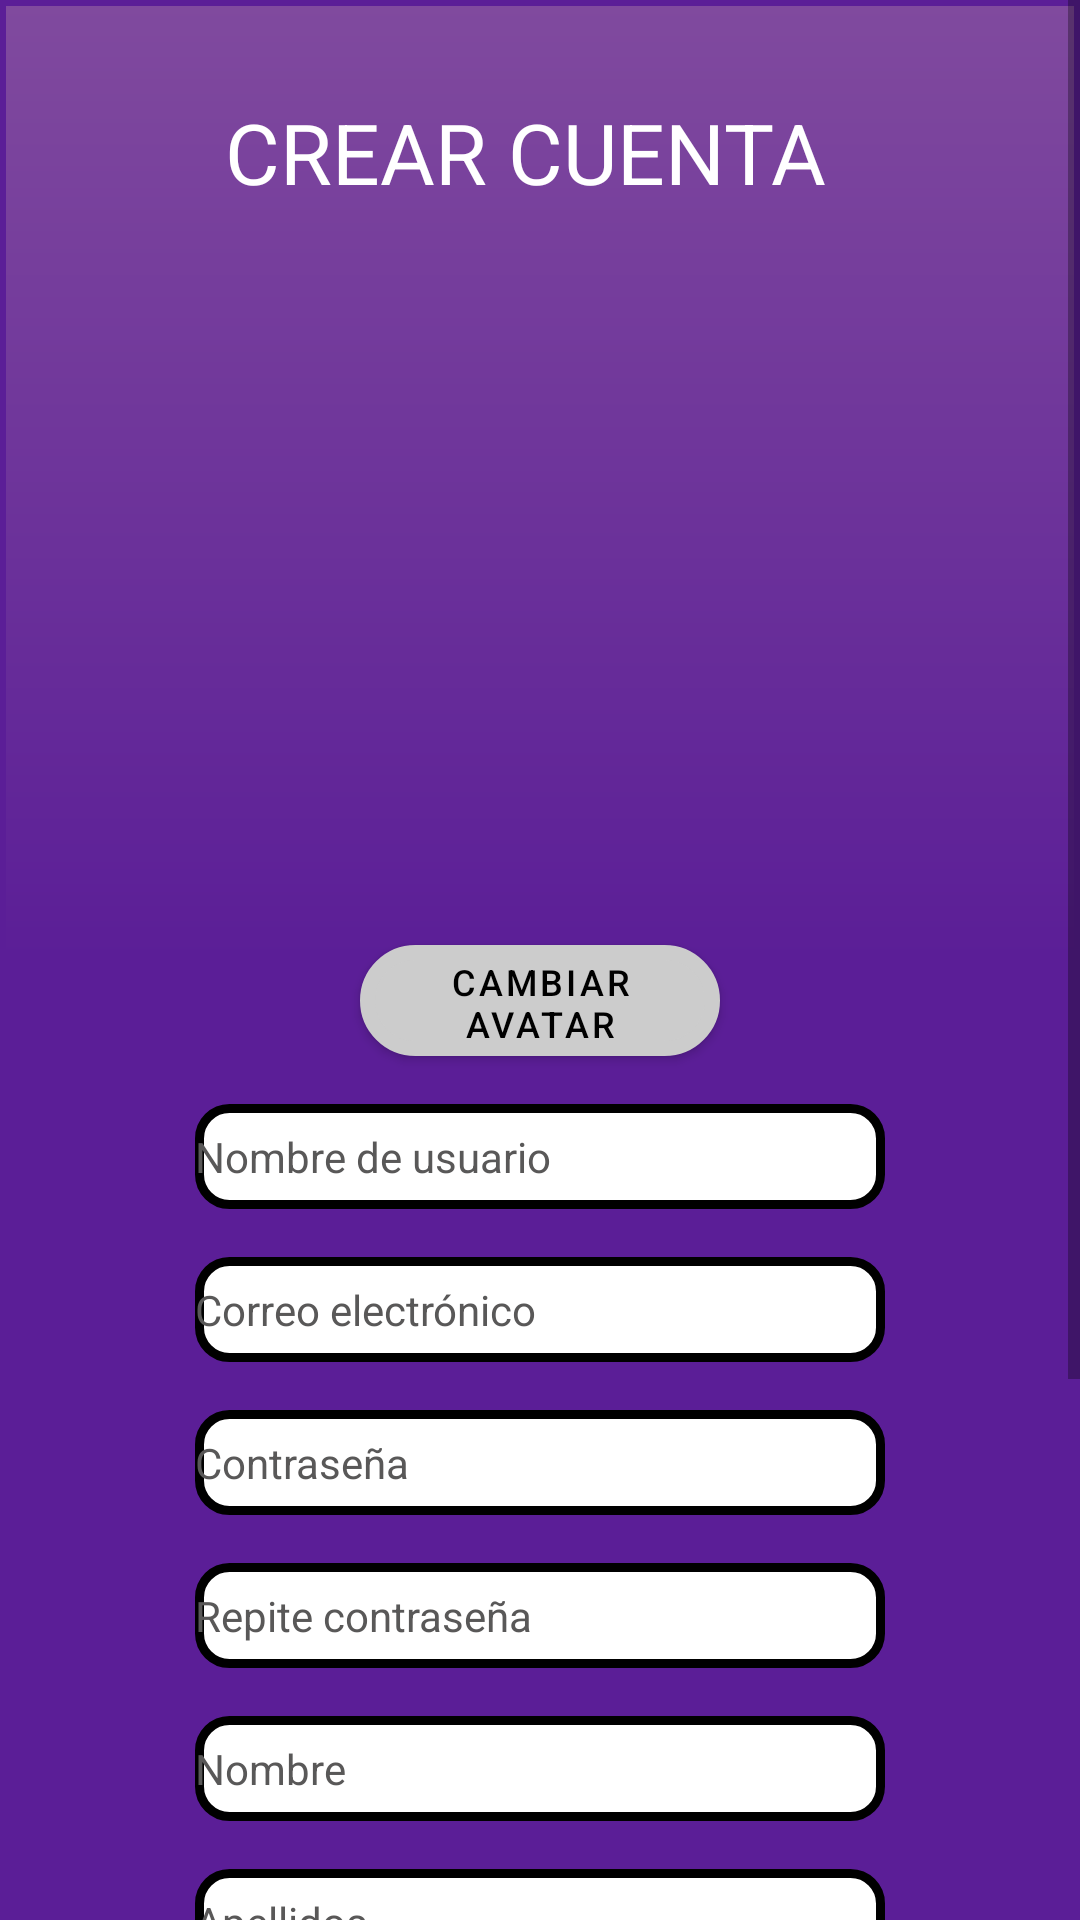

This screen was rendered from an Android layout file. Write that file and the resources it references.
<!-- AndroidManifest.xml: application theme Theme.App_AndroidMM -->
<!-- res/layout/pagina_registro.xml -->
<ScrollView xmlns:android="http://schemas.android.com/apk/res/android"
            xmlns:app="http://schemas.android.com/apk/res-auto"
            xmlns:tools="http://schemas.android.com/tools"
            android:layout_width="match_parent"
            android:layout_height="match_parent"
            android:background="@drawable/background_bkg">

    <LinearLayout
            android:layout_width="match_parent"
            android:layout_height="match_parent"
            android:orientation="vertical"
            android:gravity="center_vertical"
            android:layout_gravity="center_horizontal"
            android:padding="16dp">

        <TextView
                android:id="@+id/lblCrearCuenta"
                android:layout_width="210dp"
                android:layout_height="35dp"
                android:layout_gravity="center_horizontal"
                android:layout_marginTop="16dp"
                android:text="CREAR CUENTA"
                android:textColor="#FFFFFF"
                android:textSize="28sp" />

        <ImageView
                android:id="@+id/imgAvatarC"
                android:layout_width="200dp"
                android:layout_height="200dp"
                android:layout_marginTop="32dp"
                android:layout_gravity="center_horizontal" tools:srcCompat="@tools:sample/avatars"/>

        <Button
                android:id="@+id/btnCambiarAvatar"
                android:layout_width="120dp"
                android:layout_height="37dp"
                android:text="Cambiar avatar"
                style="@style/ButtonStyle"
                android:textSize="12sp"
                android:layout_gravity="center_horizontal"
                android:layout_marginTop="16dp" />

        <EditText
                android:id="@+id/txtAlias"
                android:layout_width="230dp"
                android:layout_height="35dp"
                android:layout_below="@+id/btnCambiarAvatar"
                android:layout_centerHorizontal="true"
                android:layout_marginTop="16dp"
                android:background="@drawable/textview_background"
                android:hint="Nombre de usuario"
                android:textColorHint="@color/pressed_color"
                android:textColor="@color/black"
                android:gravity="center_vertical"
                android:layout_gravity="center_horizontal"
                android:textSize="14sp" />

        <EditText
                android:id="@+id/txtCorreo"
                android:layout_width="230dp"
                android:layout_height="35dp"
                android:layout_below="@id/txtAlias"
                android:layout_centerHorizontal="true"
                android:layout_marginTop="16dp"
                android:background="@drawable/textview_background"
                android:hint="Correo electrónico"
                android:textColorHint="@color/pressed_color"
                android:textColor="@color/black"
                android:layout_gravity="center_horizontal"
                android:textSize="14sp" />

        <EditText
                android:id="@+id/txtPass"
                android:inputType="textPassword"
                android:layout_width="230dp"
                android:layout_height="35dp"
                android:layout_below="@id/txtCorreo"
                android:layout_centerHorizontal="true"
                android:layout_marginTop="16dp"
                android:background="@drawable/textview_background"
                android:hint="Contraseña"
                android:textColorHint="@color/pressed_color"
                android:textColor="@color/black"
                android:layout_gravity="center_horizontal"
                android:textSize="14sp" />

        <EditText
                android:id="@+id/txtPassConfirm"
                android:inputType="textPassword"
                android:layout_width="230dp"
                android:layout_height="35dp"
                android:layout_below="@id/txtPass"
                android:layout_centerHorizontal="true"
                android:layout_marginTop="16dp"
                android:background="@drawable/textview_background"
                android:hint="Repite contraseña"
                android:textColorHint="@color/pressed_color"
                android:textColor="@color/black"
                android:layout_gravity="center_horizontal"
                android:textSize="14sp" />

        <EditText
                android:id="@+id/txtNombre"
                android:layout_width="230dp"
                android:layout_height="35dp"
                android:layout_below="@id/txtPassConfirm"
                android:layout_centerHorizontal="true"
                android:layout_marginTop="16dp"
                android:background="@drawable/textview_background"
                android:hint="Nombre"
                android:textColorHint="@color/pressed_color"
                android:textColor="@color/black"
                android:layout_gravity="center_horizontal"
                android:textSize="14sp" />

        <EditText
                android:id="@+id/txtApellidos"
                android:layout_width="230dp"
                android:layout_height="35dp"
                android:layout_below="@id/txtNombre"
                android:layout_centerHorizontal="true"
                android:layout_marginTop="16dp"
                android:background="@drawable/textview_background"
                android:hint="Apellidos"
                android:textColorHint="@color/pressed_color"
                android:textColor="@color/black"
                android:layout_gravity="center_horizontal"
                android:textSize="14sp" />

        <LinearLayout
                android:layout_width="match_parent"
                android:layout_height="wrap_content"
                android:layout_marginTop="16dp"
                android:gravity="center">

            <RelativeLayout
                    android:layout_width="230dp"
                    android:layout_height="35dp"
                    android:background="@drawable/textview_background">

                <TextView
                        android:id="@+id/viewFecha"
                        android:layout_width="wrap_content"
                        android:layout_height="35dp"
                        android:layout_alignParentStart="true"
                        android:layout_centerVertical="true"
                        android:text="Fecha de nacimiento:"
                        android:textColor="@color/pressed_color"
                        android:textSize="14sp"
                        android:layout_marginStart="0dp"
                        android:layout_marginTop="15dp"/>

                <ImageButton
                        android:id="@+id/imageButton"
                        android:layout_width="35dp"
                        android:layout_height="35dp"
                        android:layout_alignParentEnd="true"
                        android:layout_centerVertical="true"
                        android:src="@android:drawable/ic_menu_month"
                        android:layout_marginStart="0dp"
                        android:layout_marginEnd="0dp" />

            </RelativeLayout>

        </LinearLayout>



        <Spinner
                android:id="@+id/cbPreguntas"

                android:layout_width="230dp"
                android:layout_height="35dp"
                android:layout_below="@id/viewFecha"
                android:layout_centerHorizontal="true"
                android:layout_marginTop="16dp"
                android:entries="@array/preguntas"
                android:background="@drawable/spinner_background"
                android:layout_gravity="center_horizontal"
                android:textColor="@color/black"
        />


        <EditText
                android:id="@+id/txtRespuesta"
                android:layout_width="230dp"
                android:layout_height="35dp"
                android:layout_below="@id/cbPreguntas"
                android:layout_centerHorizontal="true"
                android:layout_marginTop="16dp"
                android:background="@drawable/textview_background"
                android:hint="Respuesta de seguridad"
                android:textColorHint="@color/pressed_color"
                android:textColor="@color/black"
                android:layout_gravity="center_horizontal"
                android:textSize="14sp" />

        <Button
                android:id="@+id/btnRegistrarse"
                android:layout_width="232dp"
                android:layout_height="wrap_content"
                android:layout_below="@id/txtRespuesta"
                android:layout_centerHorizontal="true"
                android:layout_marginTop="16dp"
                style="@style/ButtonStyle"
                android:text="REGISTRARSE"
                android:layout_gravity="center_horizontal"
                android:textSize="24sp"/>
        <DatePicker
                android:id="@+id/dtNac"
                android:layout_width="230dp"
                android:layout_height="35dp"
                android:layout_marginTop="16dp"
                android:background="@drawable/textview_background"
                android:textColor="@color/black"
                android:textSize="14sp"
                android:headerBackground="@drawable/textview_background"
                android:visibility="gone" />

    </LinearLayout>
</ScrollView>
<!-- resources referenced by this layout -->
<resources>
  <string-array name="preguntas">
          <item>¿En qué país naciste?</item>
          <item>¿Cómo se llamaba tu mascota de pequeño?</item>
          <item>¿Cuántos hermanos tienes?</item>
          <item>¿Cómo se llama tu madre?</item>
          <item>¿De qué color son tus ojos?</item>
      </string-array>
  <color name="black">#FF000000</color>
  <color name="pressed_color">#FF595858</color>
  <!-- drawable background_bkg (drawable) -->
  <?xml version="1.0" encoding="utf-8"?>
  <shape xmlns:android="http://schemas.android.com/apk/res/android"
         android:shape="rectangle">
  
      <gradient
              android:angle="90"
              android:startColor="@color/navigationColor"
              android:centerColor="@color/navigationColor"
              android:endColor="#FF804A9E"
      />
      <stroke
              android:width="2dp"
              android:color="@color/navigationColor"
      />
  </shape>
  <!-- drawable spinner_background (drawable) -->
  <shape xmlns:android="http://schemas.android.com/apk/res/android">
      <solid android:color="#FFFFFF" />
      <corners android:radius="10dp" />
      <stroke
              android:color="#000000"
              android:width="2dp" />
  </shape>
  <!-- drawable textview_background (drawable) -->
  <shape xmlns:android="http://schemas.android.com/apk/res/android">
      <solid android:color="#FFFFFF" />
      <corners android:radius="10dp" />
      <stroke
              android:color="#000000"
              android:width="3dp"
              android:radius="30dp" />
  </shape>
  <style name="ButtonStyle" parent="Widget.MaterialComponents.Button">
          <item name="android:background">@drawable/button_background</item>
          <item name="android:textColor">@color/black</item>
      </style>
  <style name="Theme.App_AndroidMM" parent="Theme.MaterialComponents.DayNight.NoActionBar">
          
          <item name="colorPrimary">@color/gris</item>
          <item name="colorPrimaryVariant">@color/black</item>
          <item name="colorOnPrimary">@color/black</item>
          
          <item name="colorSecondary">@color/teal_200</item>
          <item name="colorSecondaryVariant">@color/teal_700</item>
          <item name="colorOnSecondary">@color/black</item>
          
          <item name="android:statusBarColor">?attr/colorPrimaryVariant</item>
          
      </style>
  <color name="navigationColor">#FF5B1E97</color>
  <!-- drawable button_background (drawable) -->
  <?xml version="1.0" encoding="utf-8"?>
  <shape xmlns:android="http://schemas.android.com/apk/res/android"
         android:shape="rectangle">
      <corners android:radius="20dp" />
      <gradient
              android:startColor="@color/pressed_color"
              android:centerColor="@color/white"
              android:endColor="@color/pressed_color"
      />
      <stroke
              android:width="5dp"
              android:color="@color/black"
      />
  </shape>
  <color name="gris">#cccccc</color>
  <color name="teal_200">#FF03DAC5</color>
  <color name="teal_700">#FF018786</color>
  <color name="white">#FFFFFFFF</color>
</resources>
